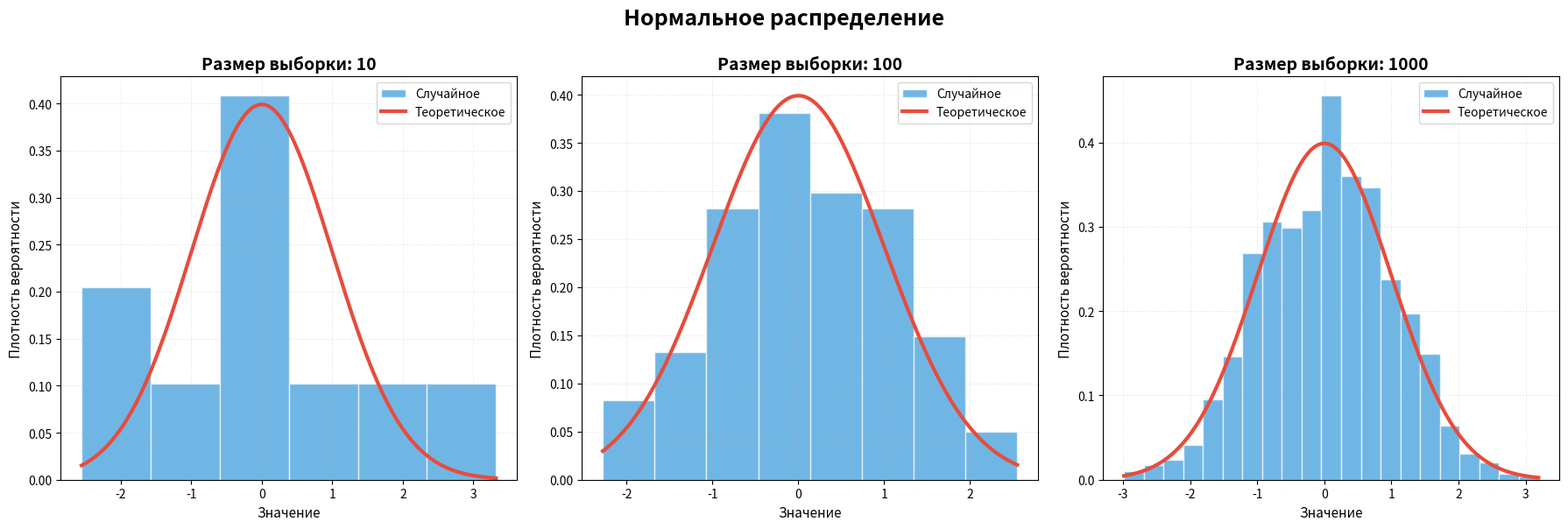
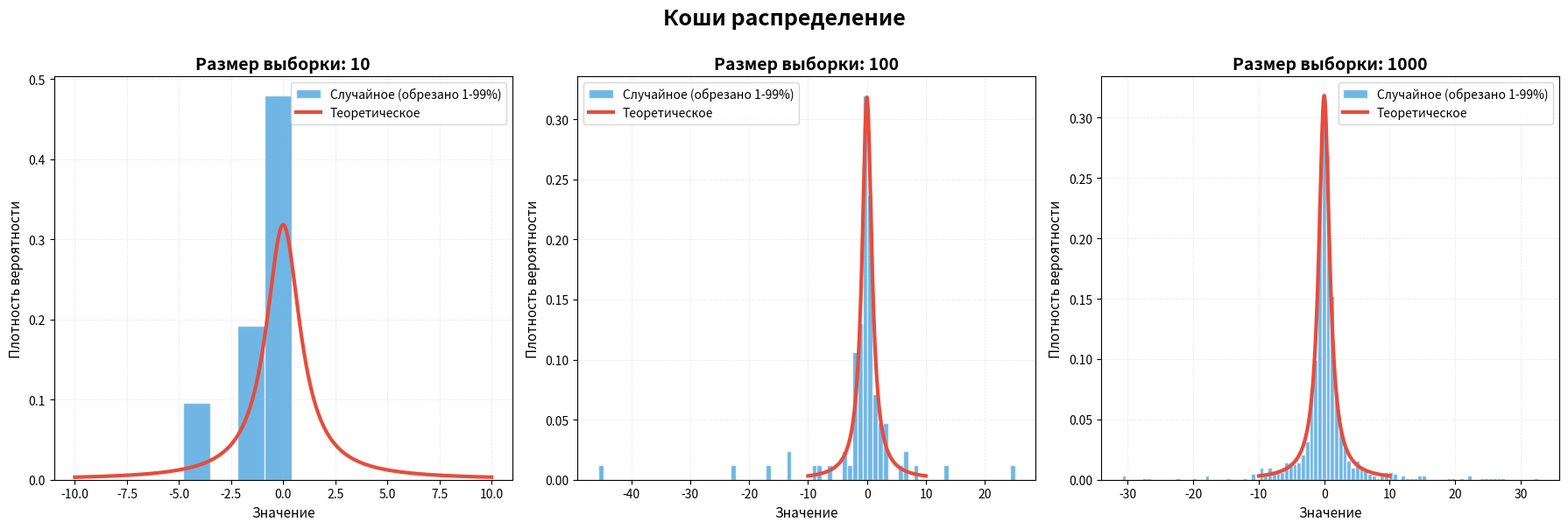
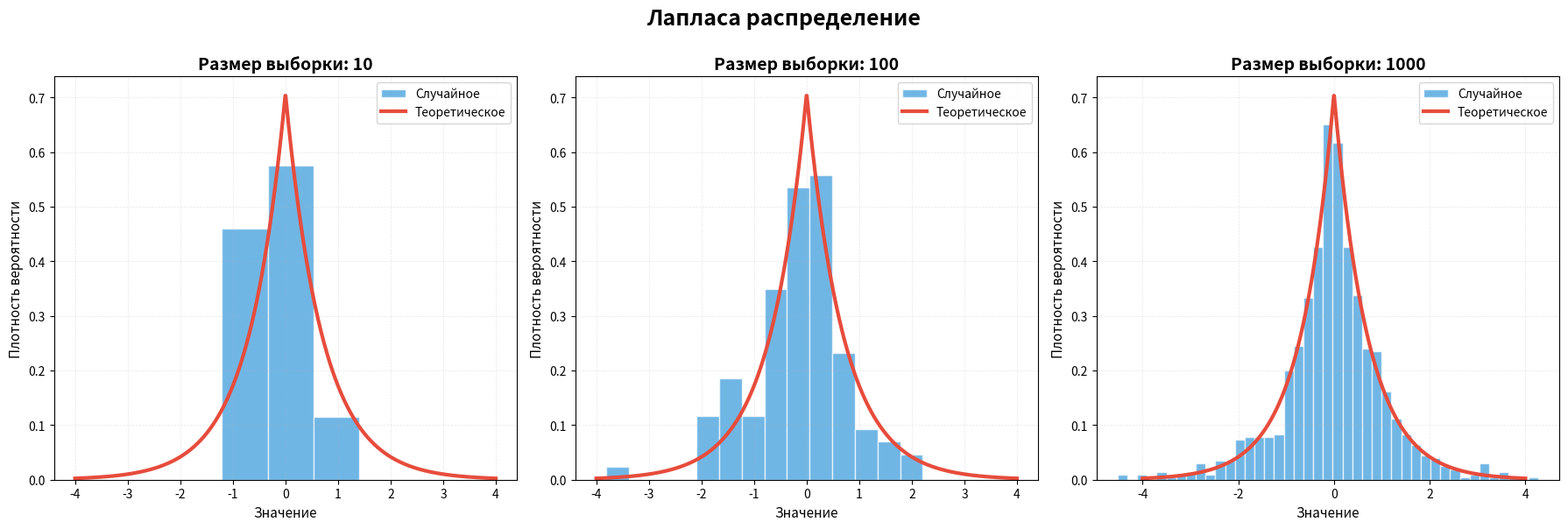
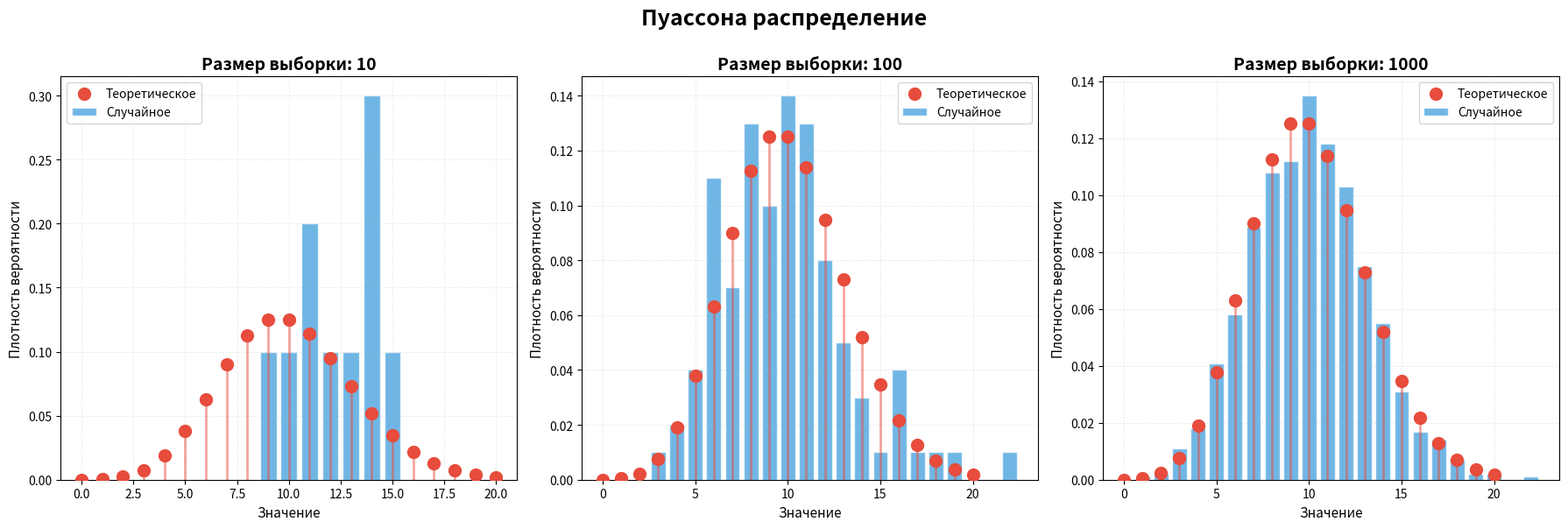
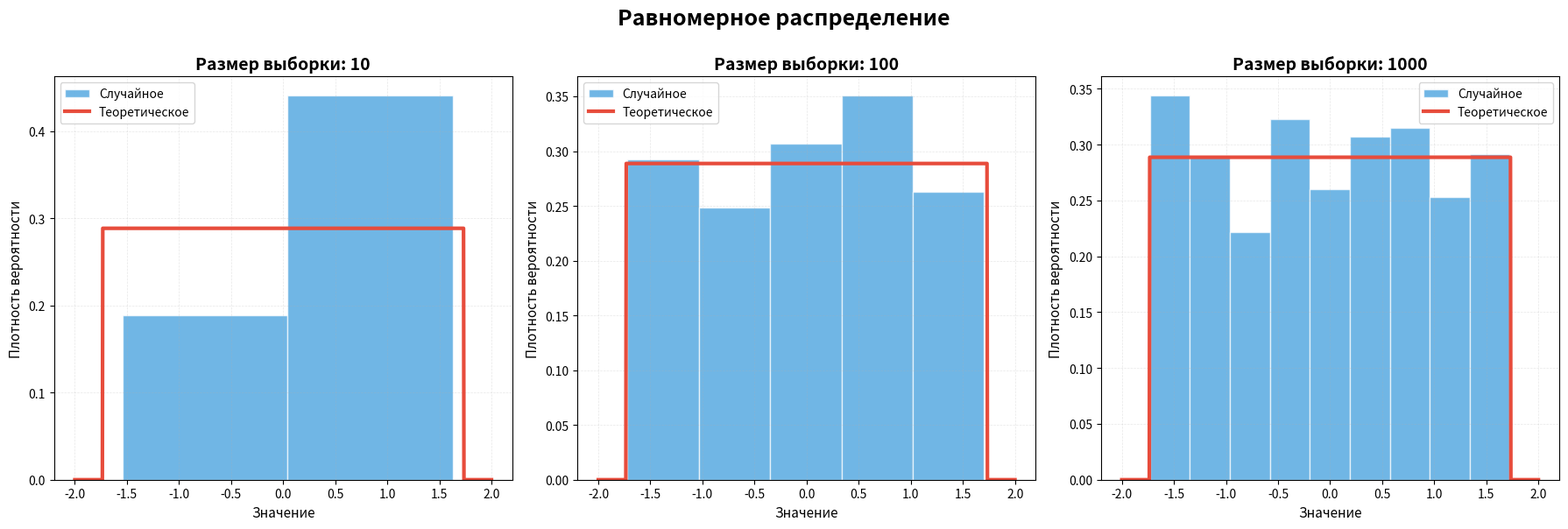

Generate these figures, in order, with matplotlib:
import numpy as np
import matplotlib.pyplot as plt
from scipy import stats

def calculate_bins(data, size):
    iqr = np.percentile(data, 75) - np.percentile(data, 25)
    if iqr > 0:
        h_fd = 2 * iqr / (size ** (1/3))
        bins = int((max(data) - min(data)) / h_fd)
    else:
        bins = 10

    bins = min(bins, 100)
    unique_values = len(np.unique(data))
    bins = min(bins, unique_values)
    return max(2, bins)

def get_theoretical(name, x_range):
    if name == "Нормальное":
        return stats.norm.pdf(x_range, 0, 1)
    elif name == "Коши":
        return stats.cauchy.pdf(x_range, 0, 1)
    elif name == "Лапласа":
        return stats.laplace.pdf(x_range, 0, 1/np.sqrt(2))
    elif name == "Пуассона":
        x_disc = np.arange(0, 21)
        return x_disc, stats.poisson.pmf(x_disc, 10)
    elif name == "Равномерное":
        return stats.uniform.pdf(x_range, -np.sqrt(3), 2*np.sqrt(3))

def paint_distribution(name, data_list, sample_sizes):
    fig, axes = plt.subplots(1, 3, figsize=(18, 6))
    
    hist_color = '#3498db'
    true_color = '#e74c3c'
    
    for idx, (data, size) in enumerate(zip(data_list, sample_sizes)):
        ax = axes[idx]
        
        bins_count = calculate_bins(data, size)

        if name == "Коши":
            vmin, vmax = np.percentile(data, [1, 99])
            data_clean = data[(data >= vmin) & (data <= vmax)]
            
            x_range = np.linspace(vmin, vmax, 1000)
            
            bins_count = calculate_bins(data_clean, len(data_clean))
            ax.hist(data_clean, bins=bins_count, density=True, color=hist_color,
                    alpha=0.7, edgecolor='white', linewidth=1, label='Случайное (обрезано 1-99%)')
        elif name == "Пуассона":
            unique, counts = np.unique(data, return_counts=True)
            ax.bar(unique, counts/len(data), width=0.8, color=hist_color, 
                   alpha=0.7, edgecolor='white', linewidth=1, label='Случайное')
        else:
            ax.hist(data, bins=bins_count, density=True, color=hist_color,
                    alpha=0.7, edgecolor='white', linewidth=1, label='Случайное')
        
        if name == "Пуассона":
            x_theor, y_theor = get_theoretical(name, None)
            ax.scatter(x_theor, y_theor, color=true_color, s=100, zorder=5,
                      label='Теоретическое', marker='o')
            ax.vlines(x_theor, 0, y_theor, colors=true_color, alpha=0.5, linewidth=2)
        else:
            if name == "Коши":
                x_range = np.linspace(-10, 10, 1000)
            elif name == "Равномерное":
                x_range = np.linspace(-2, 2, 1000)
            elif name == "Лапласа":
                x_range = np.linspace(-4, 4, 1000)
            else:
                x_range = np.linspace(min(data), max(data), 1000)
            
            y_theor = get_theoretical(name, x_range)
            ax.plot(x_range, y_theor, color=true_color, linewidth=3, 
                   label='Теоретическое')
        
        ax.set_title(f'Размер выборки: {size}', fontsize=14, fontweight='bold')
        ax.set_xlabel('Значение', fontsize=11)
        ax.set_ylabel('Плотность вероятности', fontsize=11)
        ax.grid(True, alpha=0.3, linestyle='--', linewidth=0.5)
        ax.legend(fontsize=10)
    
    
    fig.suptitle(f'{name} распределение', fontsize=18, fontweight='bold', y=1.0)
    plt.subplots_adjust(top=0.8)
    plt.tight_layout()
    plt.show()
    
    return

def calculate_characteristics(sample):
    mean = np.mean(sample)
    median = np.median(sample)
    zR = (np.min(sample) + np.max(sample)) / 2
    q14, q34 = np.percentile(sample, [25, 75])
    zQ = (q14 + q34) / 2
    n = len(sample)
    trim_count = int(n * 0.1)
    if trim_count > 0:
        sorted_sample = np.sort(sample)
        trimmed = sorted_sample[trim_count: -trim_count]
        ztr = np.mean(trimmed)
    
    return { 'mean': mean, 'median': median, 'zR': zR, 'zQ': zQ, 'ztr': ztr }

def print_results_table(dist_name, results, size):
    print("")
    print(f" {dist_name} РАСПРЕДЕЛЕНИЕ (n = {size})".center(69))
    print(f"| {'Оценка':<25} | {'Среднее':>12} | {'Дисперсия':>12} | {'<x> +- D':>14} |")
    print(f"|{'-'*27}|{'-'*14}|{'-'*14}|{'-'*16}|")
    
    names = [ 'mean', 'median', 'zR', 'zQ', 'ztr' ]
    
    for name in names:
        mean_val = results[name]['mean']
        var_val = results[name]['variance']
        mean_rounded = round(mean_val, 1)
        std_rounded = round(var_val, 1)
        error_str = f"{mean_rounded:.1f} +- {std_rounded:.1f}"
        print(f"| {name:<25} | {mean_val:>12.6f} | {var_val:>12.6f} | {error_str:>14} |")

def main():
    random = np.random.default_rng(3)
    sample_sizes = [10, 100, 1000]
    n_simulations = 1000
    
    distributions = {
        'Нормальное': lambda n: random.normal(0, 1, n),
        'Коши': lambda n: random.standard_cauchy(n),
        'Лапласа': lambda n: random.laplace(0, 1/np.sqrt(2), n),
        'Пуассона': lambda n: random.poisson(10, n),
        'Равномерное': lambda n: random.uniform(-np.sqrt(3), np.sqrt(3), n)
    }

    for dist_name, dist_func in distributions.items():
        for size in sample_sizes:
            all_results = { 'mean': [], 'median': [], 'zR': [], 'zQ': [], 'ztr': [] }
            
            for _ in range(n_simulations):
                sample = dist_func(size)
                stats = calculate_characteristics(sample)
                
                for key in all_results:
                    all_results[key].append(stats[key])
            
            size_results = {}
            for key, values in all_results.items():
                size_results[key] = {
                    'mean': np.mean(values),
                    'variance': np.var(values, ddof=1)
                }

            print_results_table(dist_name, size_results, size)
    
    random = np.random.default_rng(3)

    data = { "Нормальное": [], "Коши": [], "Лапласа": [], "Пуассона": [], "Равномерное": [] }
    sample_sizes = [10, 100, 1000]
    
    for i in sample_sizes:
        data["Нормальное"].append(random.normal(0, 1, i))
        data["Коши"].append(random.standard_cauchy(i))
        data["Лапласа"].append(random.laplace(0, 1/np.sqrt(2), i))
        data["Пуассона"].append(random.poisson(10, i))
        data["Равномерное"].append(random.uniform(-np.sqrt(3), np.sqrt(3), i))

    for name in data:
        paint_distribution(name, data[name], sample_sizes)

if __name__ == "__main__":
    main()
